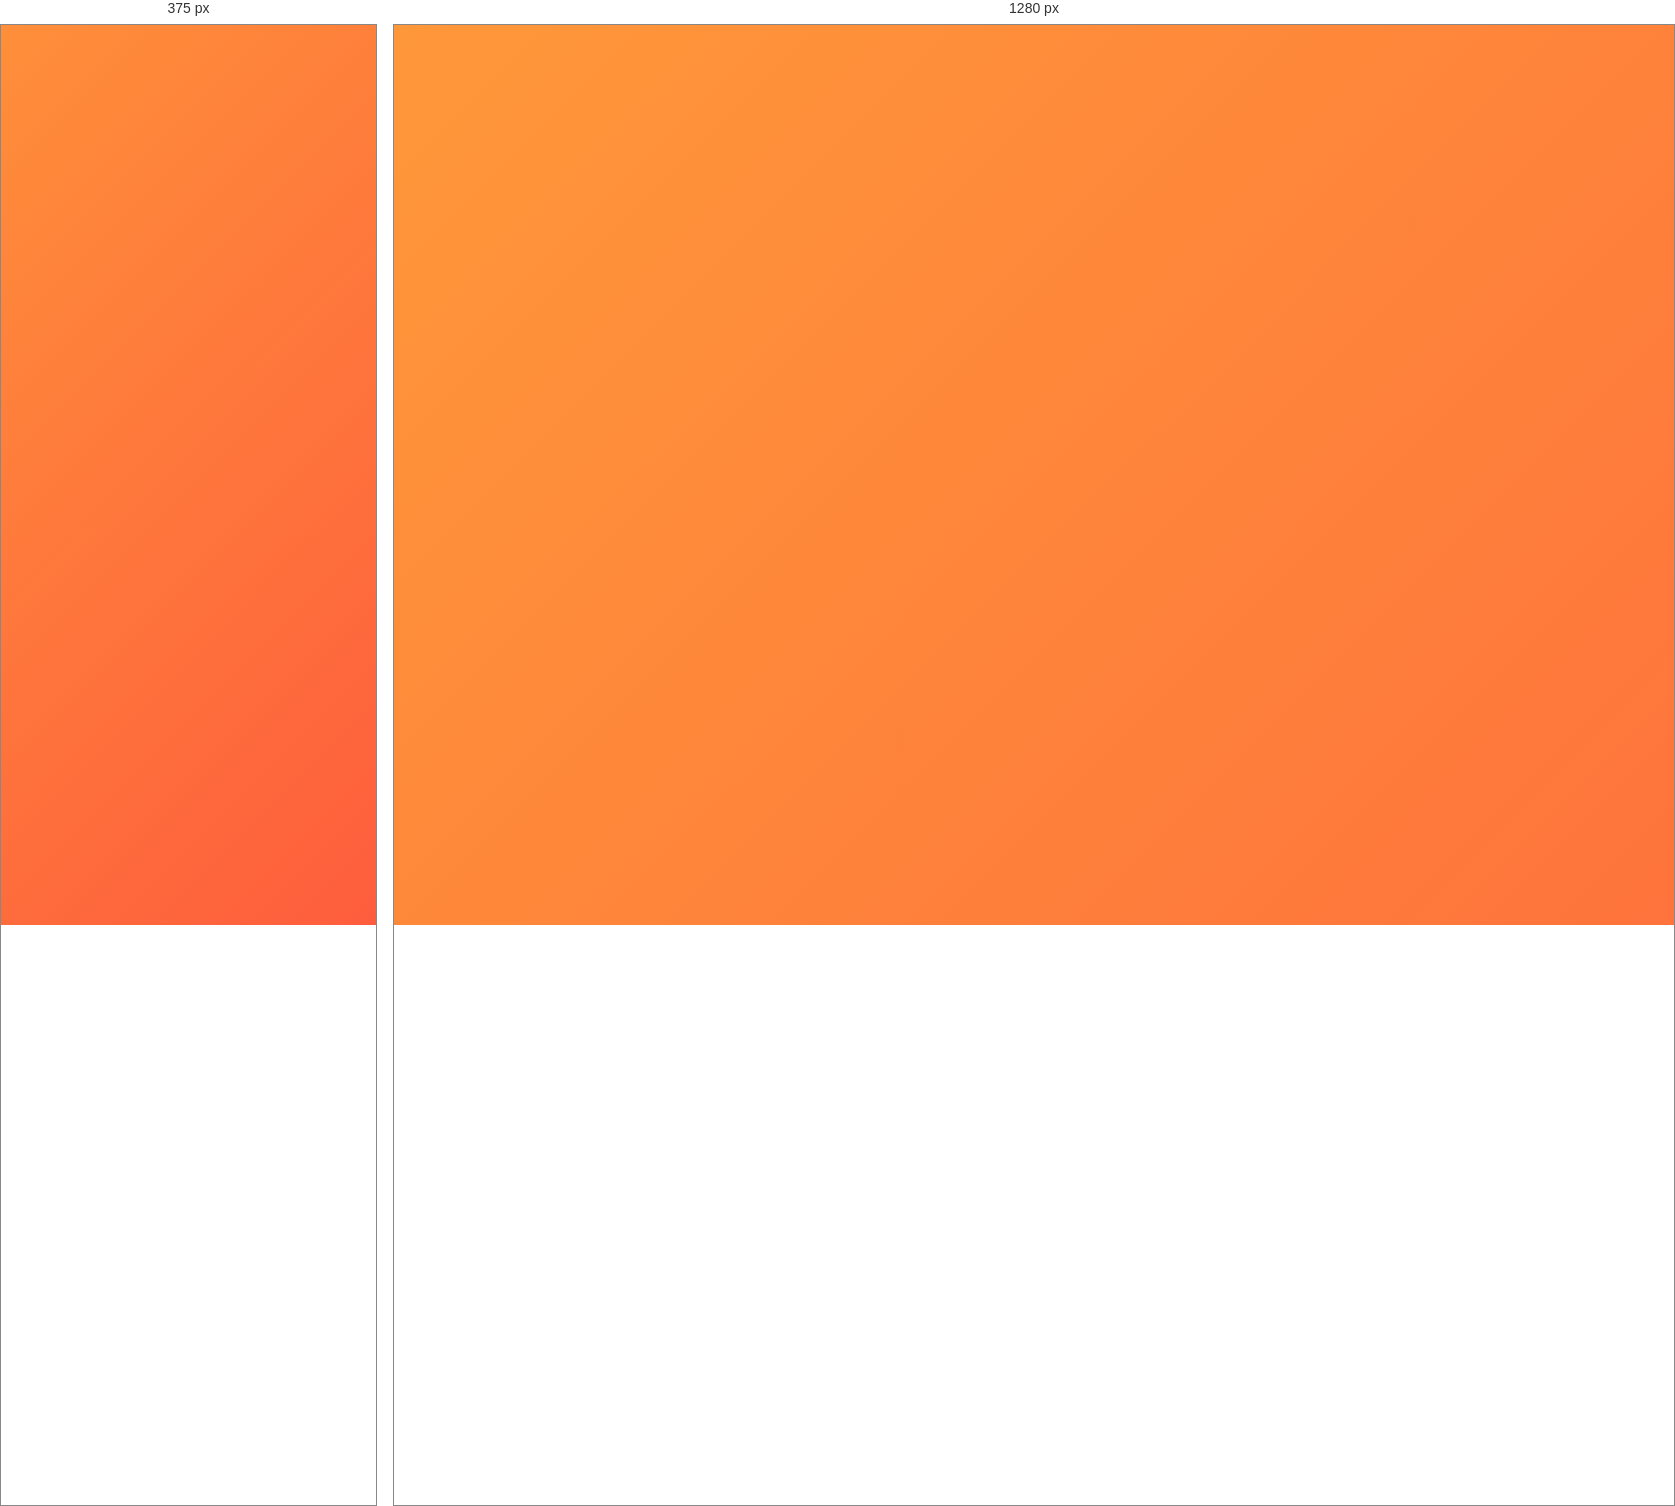
Rendered at 375 px and 1280 px, left to right.

<!-- file: sign_in.html -->
<!DOCTYPE html>
<html>
<head>
	<title>sign-in</title>
	<link rel="stylesheet" type="text/css" href="style1.css">
<!-- <link href="https://fonts.googleapis.com/css2?family=Jost:wght@500&display=swap" rel="stylesheet"> -->
</head>
<body>
	<!-- <div class="main">  	
		<input type="checkbox" id="chk" aria-hidden="true">

			<div class="signup">
				<form>
					<label for="chk" aria-hidden="true">Sign up</label>
					<input type="text" name="txt" placeholder="User name" required="">
					<input type="email" name="email" placeholder="Email" required="">
					<input type="password" name="pswd" placeholder="Password" required="">
					<button>Sign up</button>
				</form>
			</div>

			<div class="login">
				<form>
					<label for="chk" aria-hidden="true">Login</label>
					<input type="email" name="email" placeholder="Email" required="">
					<input type="password" name="pswd" placeholder="Password" required="">
					<button>Login</button>
				</form>
			</div>
	</div> -->


<div id="container" class="container">
    <!-- FORM SECTION -->
    <div class="row">
        <!-- SIGN UP -->
        <div class="col align-items-center flex-col sign-up">
            <div class="form-wrapper align-items-center">
                <div class="form sign-up">
                    <div class="input-group">
                        <i class='bx bxs-user'></i>
                        <input type="text" placeholder="Username">
                    </div>
                    <div class="input-group">
                        <i class='bx bx-mail-send'></i>
                        <input type="email" placeholder="Email">
                    </div>
                    <div class="input-group">
                        <i class='bx bxs-lock-alt'></i>
                        <input type="password" placeholder="Password">
                    </div>
                    <div class="input-group">
                        <i class='bx bxs-lock-alt'></i>
                        <input type="password" placeholder="Confirm password">
                    </div>
                    <button>
                        Sign up
                    </button>
                    <p>
                        <span>
                            Already have an account?
                        </span>
                        <b onclick="toggle()" class="pointer">
                            Sign in here
                        </b>
                    </p>
                </div>
            </div>
        
        </div>
        <!-- END SIGN UP -->
        <!-- SIGN IN -->
        <div class="col align-items-center flex-col sign-in">
            <div class="form-wrapper align-items-center">
                <div class="form sign-in">
                    <div class="input-group" name="f" method="post" action="login1.php">
                        <i class='bx bxs-user'></i>
                        <input type="text" name="user" placeholder="Username">
                    </div>
                    <div class="input-group">
                        <i class='bx bxs-lock-alt'></i>
                        <input type="password" name="pass"  placeholder="Password">
                    </div>
                    <button>
                        <a href="#" class="btn">Sign in</a>
                    </button>
                    <p>
                        <b>
                            Forgot password?
                        </b>
                    </p>
                    <p>
                        <span>
                            Don't have an account?
                        </span>
                        <b onclick="toggle()" class="pointer">
                            Sign up here
                        </b>
                    </p>
                </div>
            </div>
            <div class="form-wrapper">
    
            </div>
        </div>
        <!-- END SIGN IN -->
    </div>
    <!-- END FORM SECTION -->
    <!-- CONTENT SECTION -->
    <div class="row content-row">
        <!-- SIGN IN CONTENT -->
        <div class="col align-items-center flex-col">
            <div class="text sign-in">
                <h2>
                    Welcome <br> <br> Rent A Car
                </h2>

            </div>
            <div class="img sign-in">
    
            </div>
        </div>
        <!-- END SIGN IN CONTENT -->
        <!-- SIGN UP CONTENT -->
        <div class="col align-items-center flex-col">
            <div class="img sign-up">
            
            </div>
            <div class="text sign-up">
                <h2>
                    Join with us for <br> best offers
                </h2>

            </div>
        </div>
        <!-- END SIGN UP CONTENT -->
    </div>
    <!-- END CONTENT SECTION -->
</div>

<!--Link To JS-->
<script src="main.js"></script>
</body>
</html>

/* @media block from style1.css */
@media only screen and (max-width: 425px) {

    .container::before,
    .container.sign-in::before,
    .container.sign-up::before {
        height: 100vh;
        border-bottom-right-radius: 0;
        border-top-left-radius: 0;
        z-index: 0;
        transform: none;
        right: 0;
    }

    /* .container.sign-in .col.sign-up {
        transform: translateY(100%);
    } */

    .container.sign-in .col.sign-in,
    .container.sign-up .col.sign-up {
        transform: translateY(0);
    }

    .content-row {
        align-items: flex-start !important;
    }

    .content-row .col {
        transform: translateY(0);
        background-color: unset;
    }

    .col {
        width: 100%;
        position: absolute;
        padding: 2rem;
        background-color: var(--white);
        border-top-left-radius: 2rem;
        border-top-right-radius: 2rem;
        transform: translateY(100%);
        transition: 1s ease-in-out;
    }

    .row {
        align-items: flex-end;
        justify-content: flex-end;
    }

    .form,
    .social-list {
        box-shadow: none;
        margin: 0;
        padding: 0;
    }

    .text {
        margin: 0;
    }

    .text p {
        display: none;
    }

    .text h2 {
        margin: .5rem;
        font-size: 2rem;
    }
}